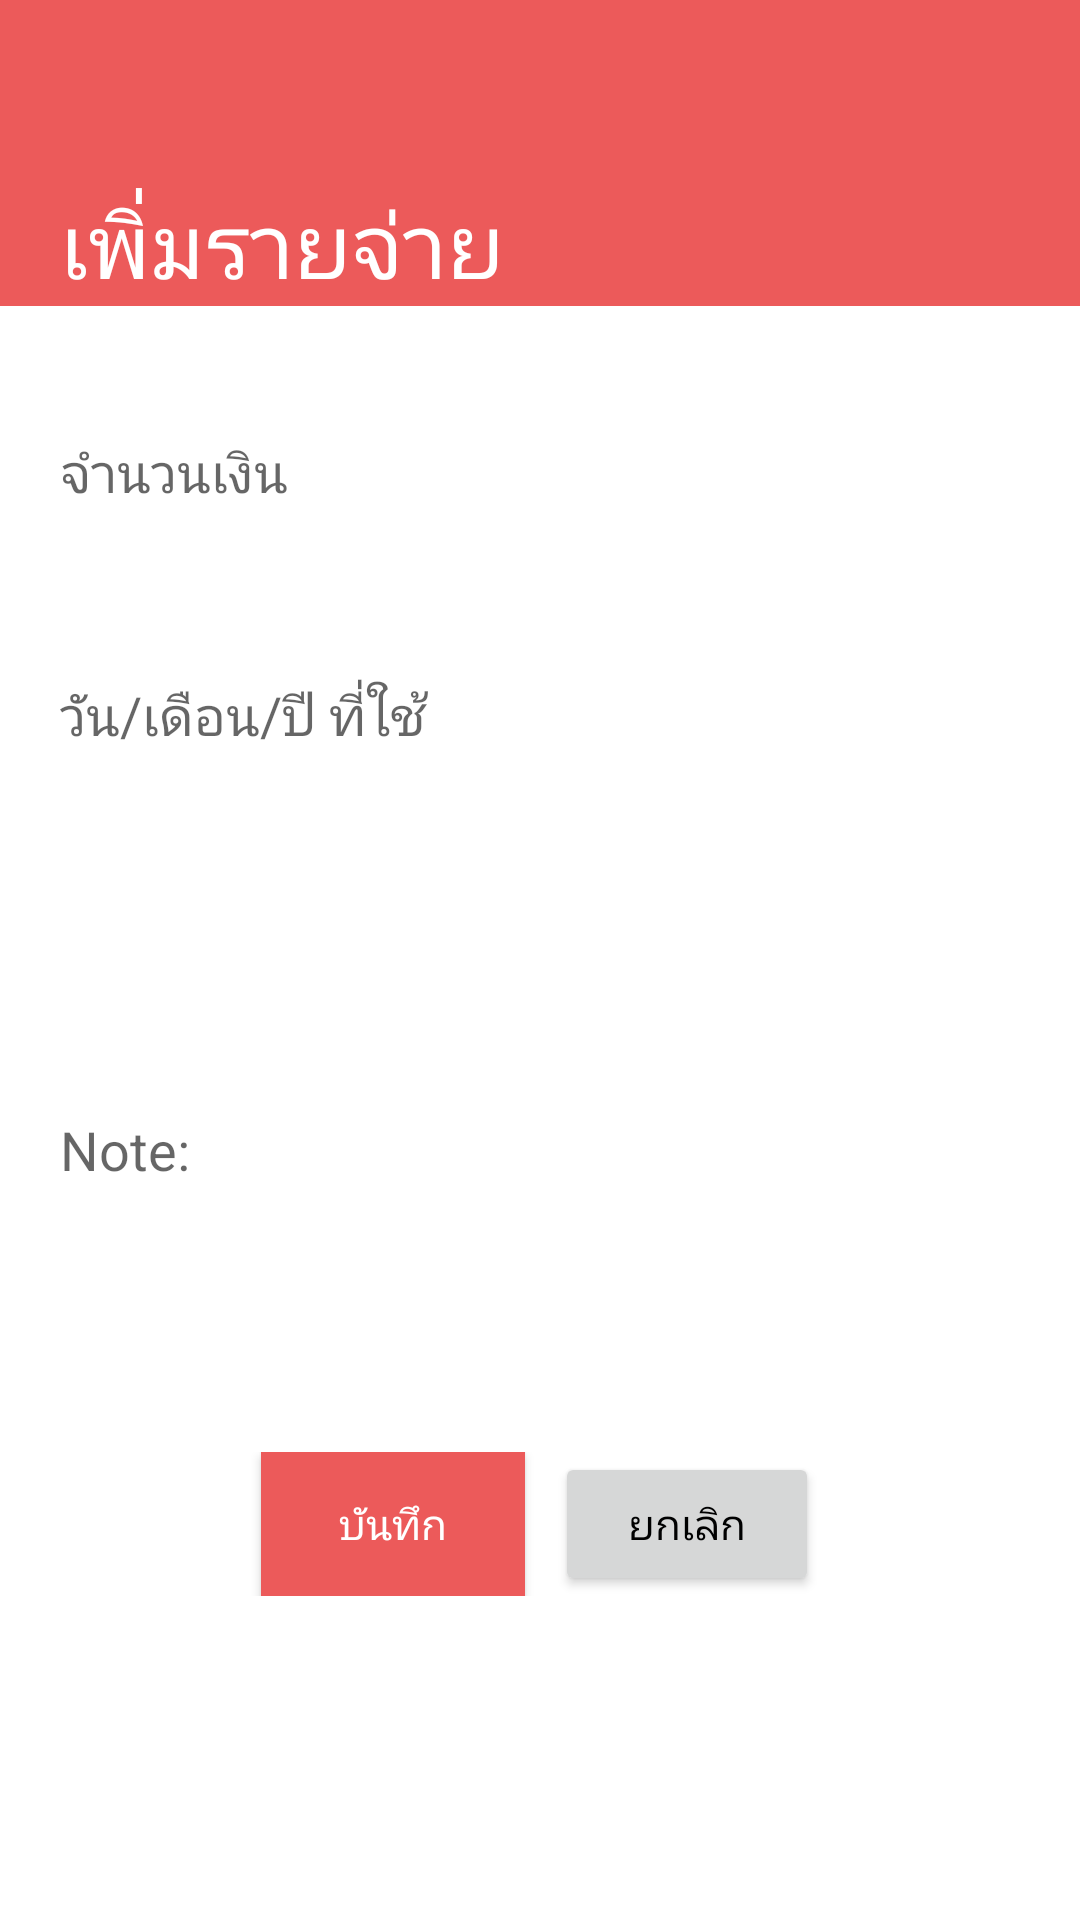

Layout XML and referenced resources for this Android screen:
<!-- AndroidManifest.xml: application theme AppTheme -->
<!-- res/layout/activity_add_outcome.xml -->
<?xml version="1.0" encoding="utf-8"?>
<RelativeLayout xmlns:android="http://schemas.android.com/apk/res/android"
    xmlns:tools="http://schemas.android.com/tools"
    android:id="@+id/activity_add_outcom"
    android:layout_width="match_parent"
    android:layout_height="match_parent"
    android:background="#FFFFFF"
    tools:context="comsitejustdoitwhistle.google.sites.monermoney.AddOutcome">

    
    <LinearLayout
        android:id="@+id/incometextview"
        android:layout_width="match_parent"
        android:layout_height="wrap_content"
        android:background="#ec5a5a">
        <TextView
            android:layout_width="wrap_content"
            android:layout_height="wrap_content"
            android:layout_marginLeft="10dp"
            android:layout_marginTop="60dp"
            android:fontFamily="cursive"
            android:paddingLeft="10dp"
            android:textColor="#FFFFFF"
            android:text="เพิ่มรายจ่าย"
            android:textSize="30dp" />

    </LinearLayout>


    
    
    <LinearLayout
        android:id="@+id/amountlayout"
        android:layout_width="match_parent"
        android:layout_height="wrap_content"
        android:layout_below="@id/incometextview"
        android:layout_margin="20dp"
        android:layout_marginTop="20dp"
        android:orientation="horizontal">

        <android.support.design.widget.TextInputLayout
            android:layout_width="match_parent"
            android:layout_height="wrap_content"
            android:baselineAligned="true">


            <EditText
                android:id="@+id/out_amountNum"
                android:layout_width="match_parent"
                android:layout_height="50dp"
                android:inputType="numberDecimal"
                android:background="#FFFFFF"
                android:hint="จำนวนเงิน" />
        </android.support.design.widget.TextInputLayout>

    </LinearLayout>
    
    <LinearLayout
        android:id="@+id/datelayout"
        android:layout_width="match_parent"
        android:layout_height="wrap_content"
        android:layout_below="@+id/amountlayout"
        android:paddingLeft="20dp"
        android:orientation="horizontal"
        android:paddingRight="20dp">

        <android.support.design.widget.TextInputLayout
            android:layout_width="wrap_content"
            android:layout_height="50dp"
            android:layout_weight="3"
            android:baselineAligned="true">


            <EditText
                android:id="@+id/out_dateEditText"
                android:inputType="date"
                android:layout_width="300dp"
                android:layout_height="50dp"
                android:background="#FFFFFF"
                android:hint="วัน/เดือน/ปี ที่ใช้" />
        </android.support.design.widget.TextInputLayout>
        <Button
            android:id="@+id/out_calendarpickerbtn"
            android:layout_width="50dp"
            android:layout_height="50dp"
            android:background="@drawable/calendar_icon"
            android:layout_weight="1" />
    </LinearLayout>


    
    <LinearLayout
        android:id="@+id/notelayout"
        android:layout_width="match_parent"
        android:layout_height="wrap_content"
        android:layout_below="@+id/datelayout"
        android:layout_marginTop="20dp"
        android:orientation="vertical"
        android:paddingLeft="20dp"
        android:paddingRight="20dp">

        <android.support.design.widget.TextInputLayout
            android:layout_width="wrap_content"
            android:layout_height="wrap_content"
            android:text="Note: "
            android:textSize="20dp">

            <EditText
                android:id="@+id/out_note"
                android:layout_width="368dp"
                android:layout_height="200dp"
                android:background="#FFFFFF"
                android:hint="Note:"
                android:textColorHint="#b6b5b5" />
        </android.support.design.widget.TextInputLayout>
    </LinearLayout>

    <LinearLayout
        android:layout_below="@+id/notelayout"
        android:id="@+id/buttonlayout"
        android:gravity="center"
        android:layout_width="match_parent"
        android:layout_height="wrap_content">
        <Button
            android:id="@+id/out_savebtn"
            android:layout_width="wrap_content"
            android:layout_height="wrap_content"
            android:layout_marginRight="10dp"
            android:textColor="#FFFFFF"
            android:background="#ec5a5a"
            android:text="บันทึก"/>

        <Button
            android:id="@+id/out_canclebtn"
            android:layout_width="wrap_content"
            android:layout_height="wrap_content"
            android:layout_centerHorizontal="true"
            android:layout_centerVertical="true"
            android:textColor="#000000"
            android:text="ยกเลิก"/>
    </LinearLayout>


</RelativeLayout>
<!-- resources referenced by this layout -->
<resources>
  <style name="AppTheme" parent="Theme.Design.Light.NoActionBar">
          
          <item name="colorPrimary">#49636b</item>
          <item name="colorPrimaryDark">#b4b4b4</item>
          <item name="colorAccent">#e5f468</item>
      </style>
</resources>
